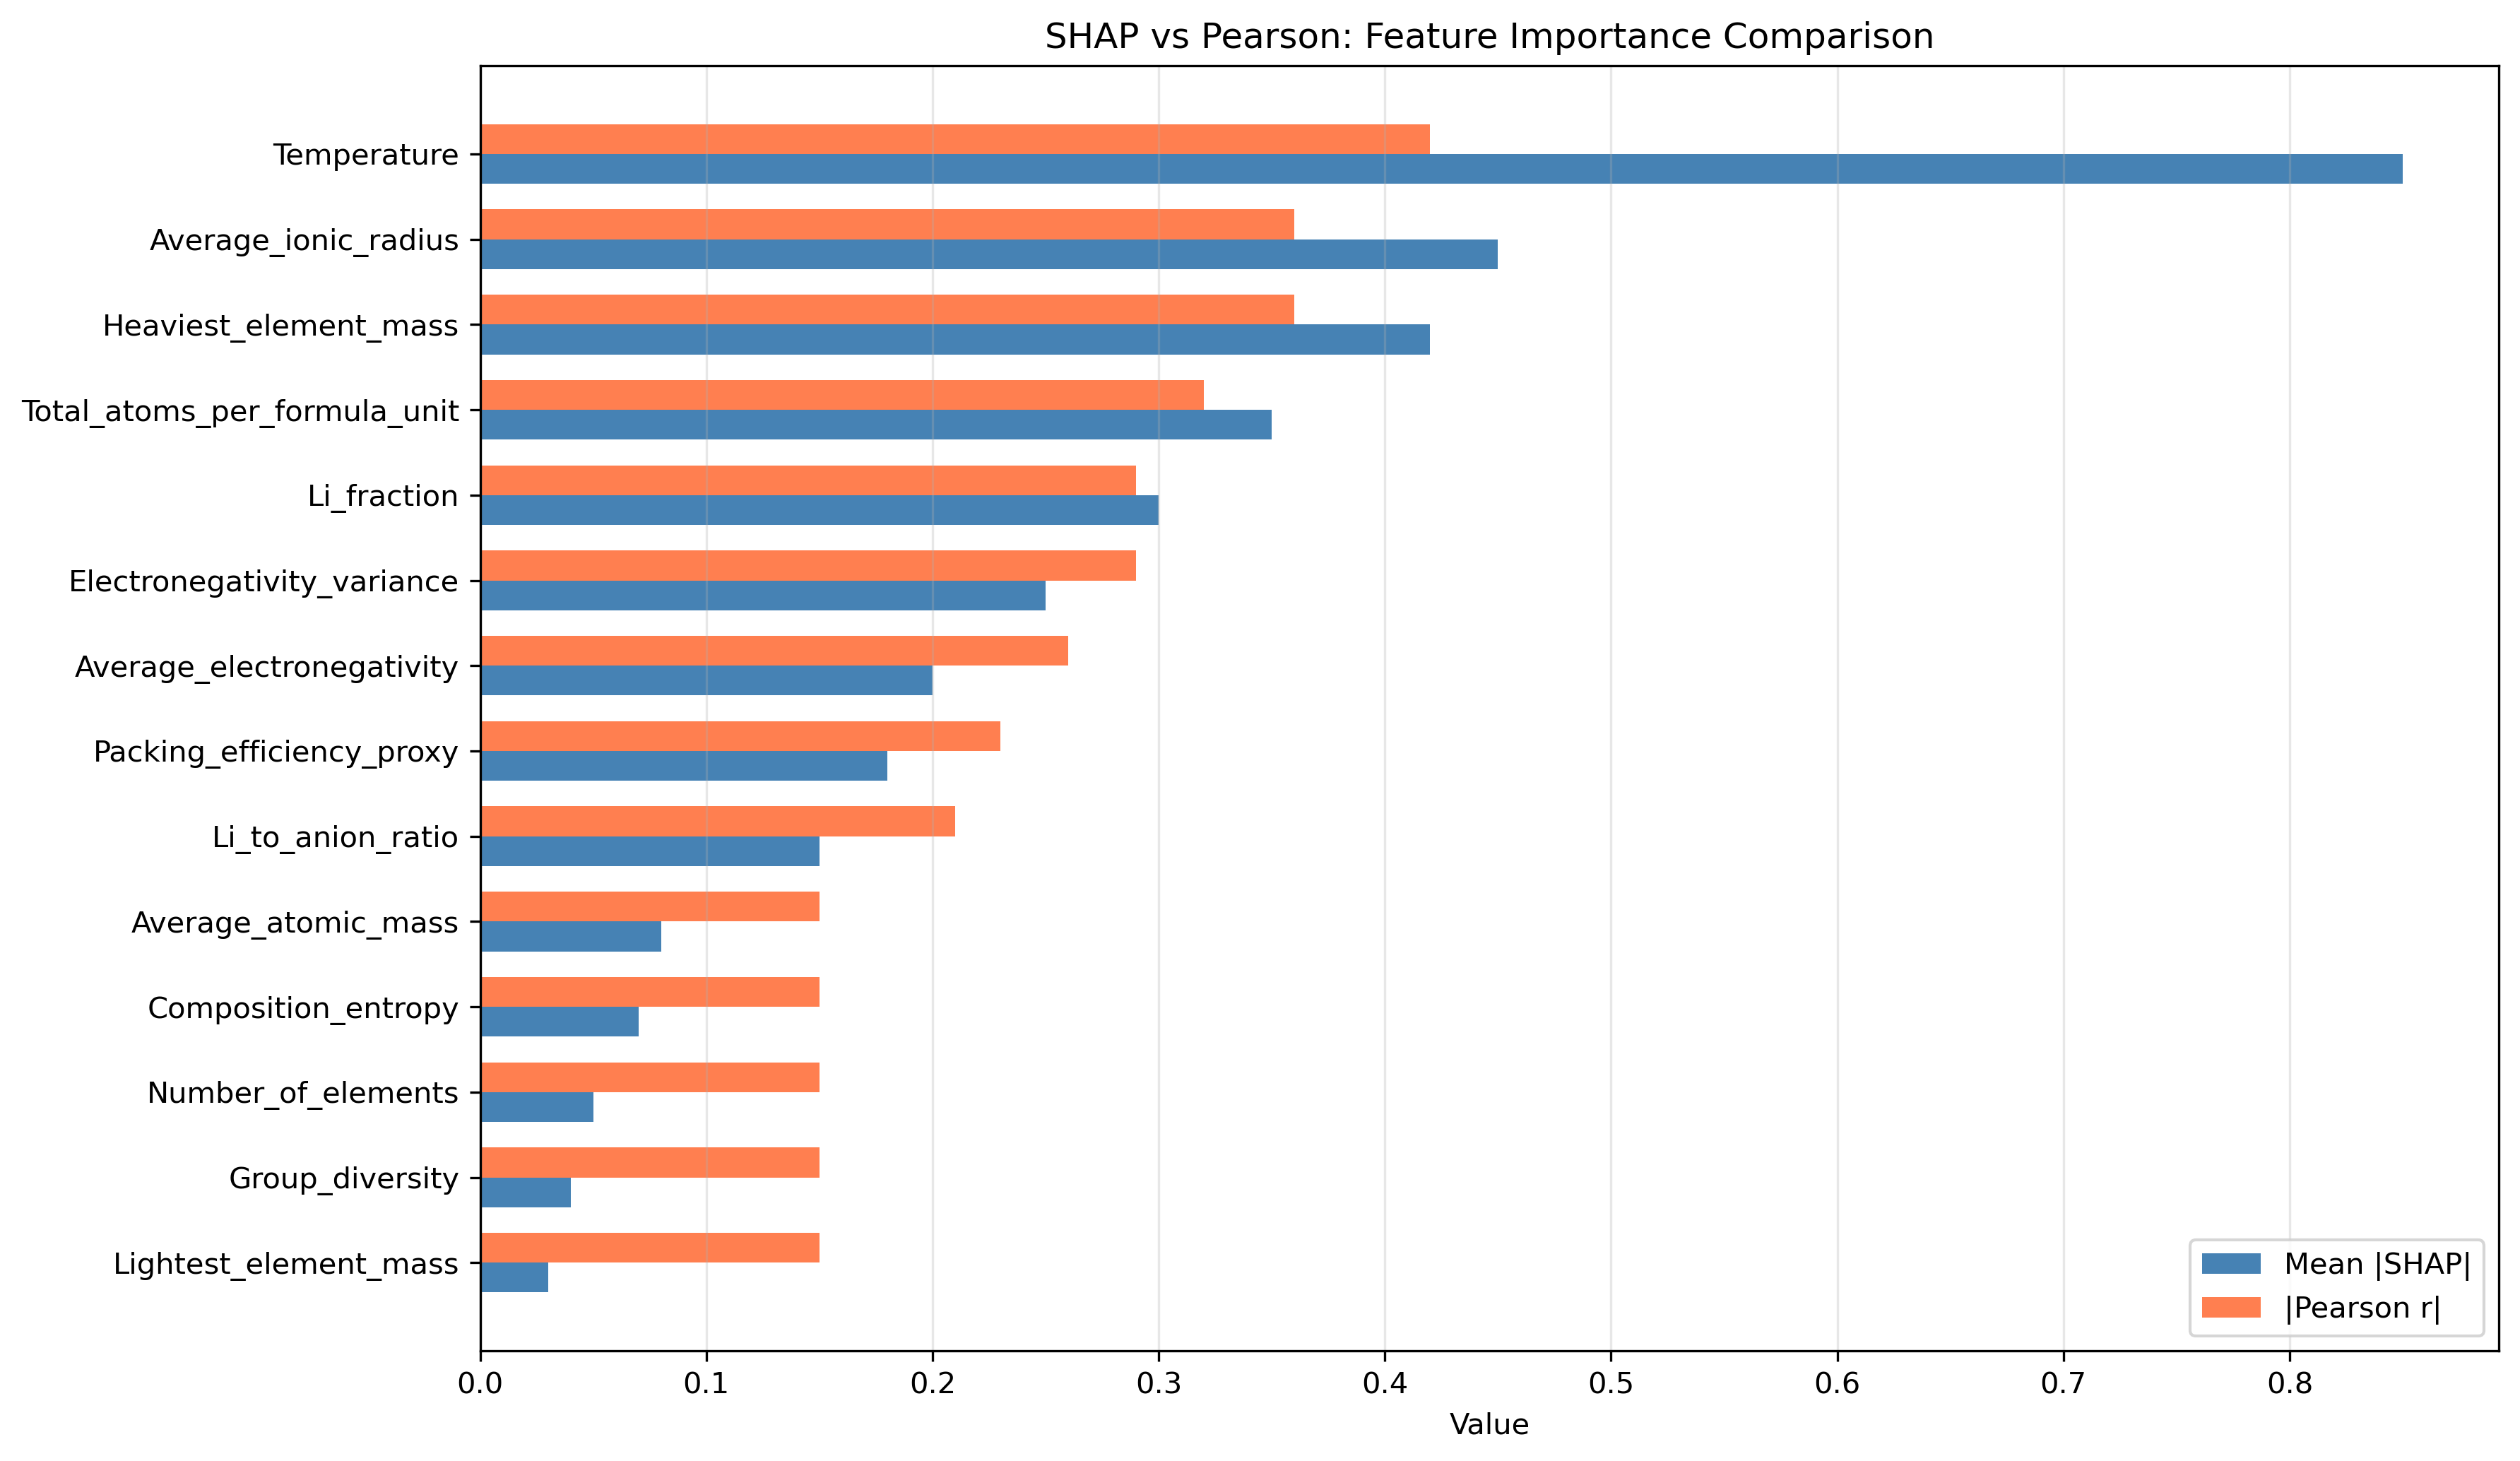

The table this chart was drawn from, first rows:
Feature, Mean_|SHAP|, |Pearson_r|, SHAP/|r|_Ratio
Temperature, 0.85, 0.42, 2.02
Average_ionic_radius, 0.45, 0.36, 1.25
Heaviest_element_mass, 0.42, 0.36, 1.17
Total_atoms_per_formula_unit, 0.35, 0.32, 1.09
Li_fraction, 0.3, 0.29, 1.03
Electronegativity_variance, 0.25, 0.29, 0.86
Packing_efficiency_proxy, 0.18, 0.23, 0.78
Average_electronegativity, 0.2, 0.26, 0.77
Li_to_anion_ratio, 0.15, 0.21, 0.71
Average_atomic_mass, 0.08, 0.15, 0.53
Composition_entropy, 0.07, 0.15, 0.47
Number_of_elements, 0.05, 0.15, 0.33
Group_diversity, 0.04, 0.15, 0.27
Lightest_element_mass, 0.03, 0.15, 0.2
